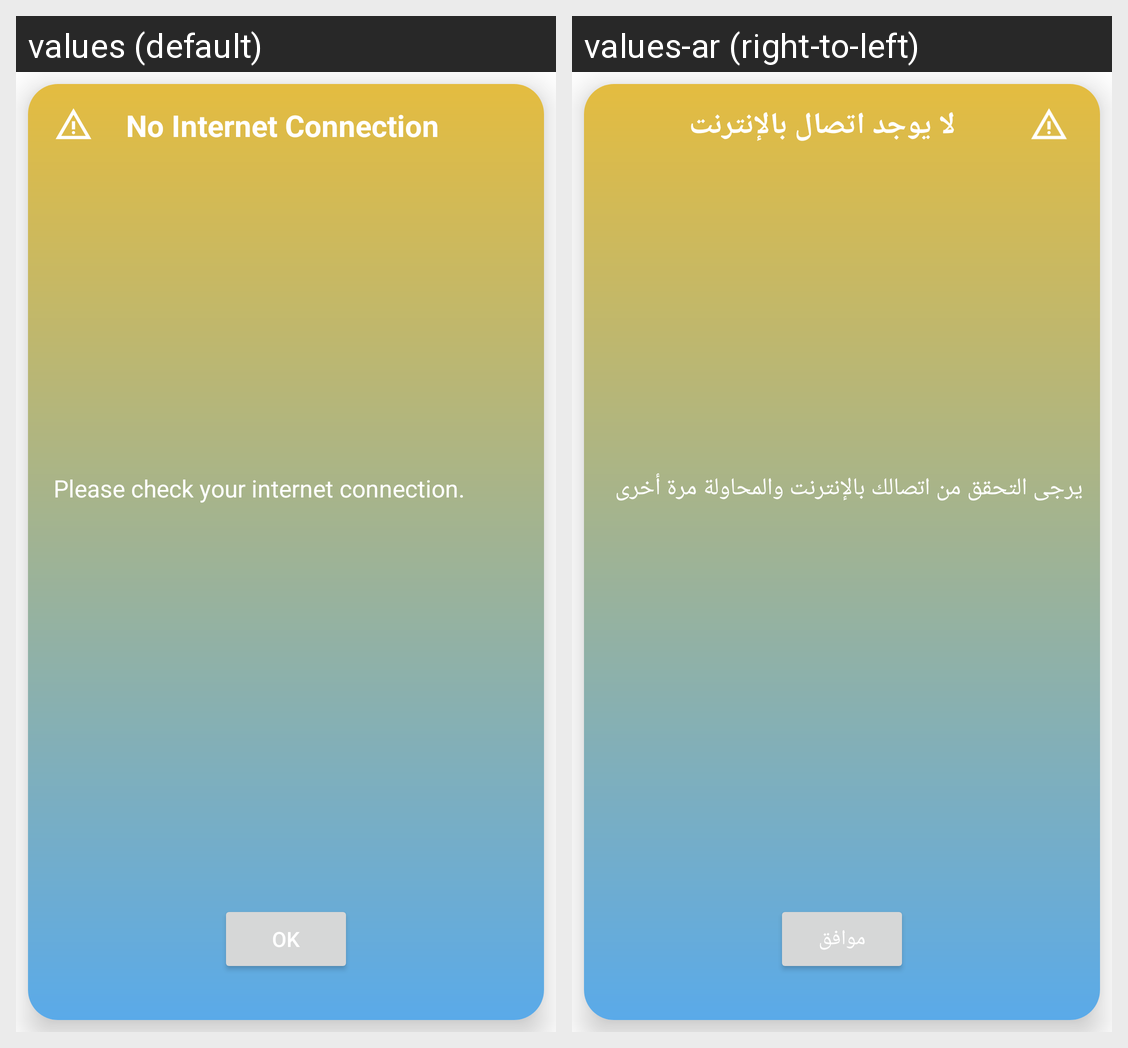

This grid shows one Android layout under two languages. Give, for every string resource on the screen, its name, the default text and each shown locale's text.
Android screen res/layout/network_daialog.xml rendered under 2 locales, left to right: values (default), values-ar (right-to-left). Device: Nexus 5 (rendered at 1080×1920; each locale shown at half size, 540×960, under a caption strip naming it); theme Theme.WeatherForecastApplication.
Strings drawn on this screen, with the default value and each locale's value (text and hints the layout hard-codes, and strings that could not be matched under every locale, appear in the picture but are not listed):

ok
  values: OK
  values-ar: موافق

no_internet_connection
  values: No Internet Connection
  values-ar: لا يوجد اتصال بالإنترنت

please_check_your_internet_connection_and_try_again
  values: Please check your internet connection.
  values-ar: يرجى التحقق من اتصالك بالإنترنت والمحاولة مرة أخرى
